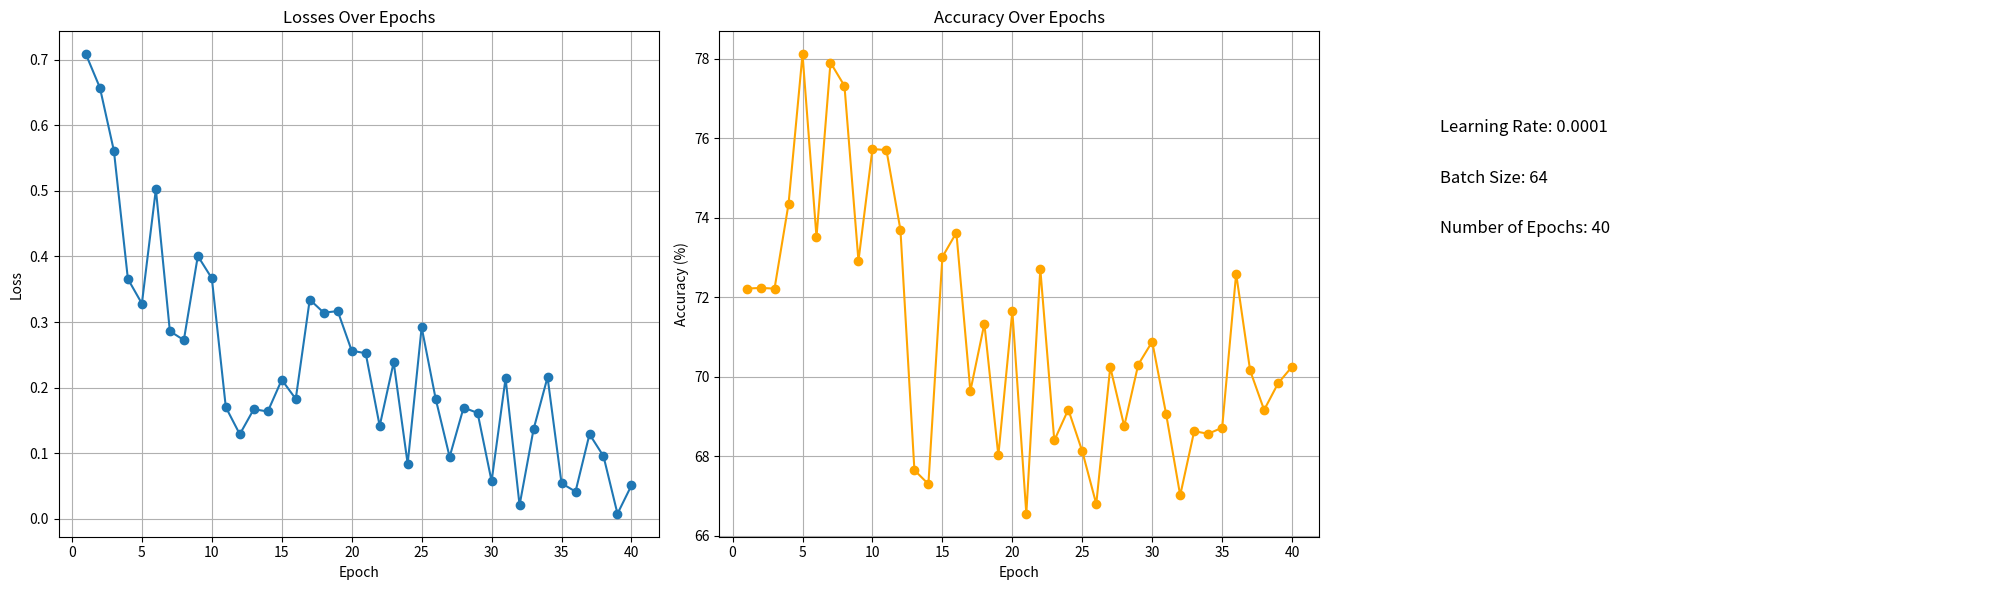

Generate this figure with matplotlib:
import re
import matplotlib.pyplot as plt

# Provided text (including additional parameters)

text = """
/home/<user>/miniconda3/envs/cryo_classification/bin/python /home/<user>/PycharmProjects/cryo_classification/train.py
MNIST: False
Cuda Available!!!!!!!!
the lr is: 0.0001
the batch size is: 64
the number of epochs is: 40
Saving Best Model with Accuracy:  72.2188949584961
Epoch: 1 / 40 Accuracy : 72.2188949584961 % loss: 0.7083390355110168
Saving Best Model with Accuracy:  72.23524475097656
Epoch: 2 / 40 Accuracy : 72.23524475097656 % loss: 0.6573639512062073
Epoch: 3 / 40 Accuracy : 72.2188949584961 % loss: 0.5611185431480408
Saving Best Model with Accuracy:  74.3445816040039
Epoch: 4 / 40 Accuracy : 74.3445816040039 % loss: 0.3657324016094208
Saving Best Model with Accuracy:  78.1108627319336
Epoch: 5 / 40 Accuracy : 78.1108627319336 % loss: 0.328195184469223
Epoch: 6 / 40 Accuracy : 73.51610565185547 % loss: 0.5025725364685059
Epoch: 7 / 40 Accuracy : 77.90374755859375 % loss: 0.2861538529396057
Epoch: 8 / 40 Accuracy : 77.31509399414062 % loss: 0.2724774479866028
Epoch: 9 / 40 Accuracy : 72.91654968261719 % loss: 0.4007415473461151
Epoch: 10 / 40 Accuracy : 75.72900390625 % loss: 0.36671149730682373
Epoch: 11 / 40 Accuracy : 75.70175170898438 % loss: 0.1701437085866928
Epoch: 12 / 40 Accuracy : 73.69596862792969 % loss: 0.12891346216201782
Epoch: 13 / 40 Accuracy : 67.6513900756836 % loss: 0.1670914590358734
Epoch: 14 / 40 Accuracy : 67.30255889892578 % loss: 0.1635880023241043
Epoch: 15 / 40 Accuracy : 73.01466369628906 % loss: 0.21192960441112518
Epoch: 16 / 40 Accuracy : 73.62511444091797 % loss: 0.18277525901794434
Epoch: 17 / 40 Accuracy : 69.64081573486328 % loss: 0.3342669606208801
Epoch: 18 / 40 Accuracy : 71.3359146118164 % loss: 0.31428369879722595
Epoch: 19 / 40 Accuracy : 68.02201843261719 % loss: 0.31671613454818726
Epoch: 20 / 40 Accuracy : 71.65203857421875 % loss: 0.2562897801399231
Epoch: 21 / 40 Accuracy : 66.55583953857422 % loss: 0.25244662165641785
Epoch: 22 / 40 Accuracy : 72.70943450927734 % loss: 0.14157991111278534
Epoch: 23 / 40 Accuracy : 68.39810180664062 % loss: 0.2385876476764679
Epoch: 24 / 40 Accuracy : 69.17752075195312 % loss: 0.08378823846578598
Epoch: 25 / 40 Accuracy : 68.12557983398438 % loss: 0.2920045256614685
Epoch: 26 / 40 Accuracy : 66.80110931396484 % loss: 0.18317389488220215
Epoch: 27 / 40 Accuracy : 70.24581909179688 % loss: 0.09435553848743439
Epoch: 28 / 40 Accuracy : 68.7578353881836 % loss: 0.16959890723228455
Epoch: 29 / 40 Accuracy : 70.30577087402344 % loss: 0.16137424111366272
Epoch: 30 / 40 Accuracy : 70.8835220336914 % loss: 0.05735362321138382
Epoch: 31 / 40 Accuracy : 69.05216217041016 % loss: 0.21412669122219086
Epoch: 32 / 40 Accuracy : 67.01913452148438 % loss: 0.020664526149630547
Epoch: 33 / 40 Accuracy : 68.63247680664062 % loss: 0.13643552362918854
Epoch: 34 / 40 Accuracy : 68.56707000732422 % loss: 0.21591395139694214
Epoch: 35 / 40 Accuracy : 68.71968078613281 % loss: 0.05412813648581505
Epoch: 36 / 40 Accuracy : 72.59497833251953 % loss: 0.04142003878951073
Epoch: 37 / 40 Accuracy : 70.15860748291016 % loss: 0.12901999056339264
Epoch: 38 / 40 Accuracy : 69.16661834716797 % loss: 0.09540185332298279
Epoch: 39 / 40 Accuracy : 69.83702850341797 % loss: 0.007646183017641306
Epoch: 40 / 40 Accuracy : 70.25672149658203 % loss: 0.050944484770298004

Process finished with exit code 0

"""

# Extract lr, batch size, number of epochs, epoch numbers, accuracies, and loss values using regex
lr = re.search(r"the lr is: ([\d.]+)", text).group(1)
batch_size = re.search(r"the batch size is: ([\d.]+)", text).group(1)
num_epochs = re.search(r"the number of epochs is: ([\d.]+)", text).group(1)
epochs = re.findall(r"Epoch: (\d+) / \d+ Accuracy : ([\d.]+) % loss: ([\d.]+)", text)

# Convert extracted data to appropriate types
lr = float(lr)
batch_size = int(batch_size)
num_epochs = int(num_epochs)
epoch_numbers, accuracies, loss_values = zip(*epochs)
epoch_numbers = list(map(int, epoch_numbers))
accuracies = list(map(float, accuracies))
loss_values = list(map(float, loss_values))

# Plotting
fig, axs = plt.subplots(1, 3, figsize=(20, 6))

# Plot for Losses
axs[0].plot(epoch_numbers, loss_values, marker='o')
axs[0].set_title('Losses Over Epochs')
axs[0].set_xlabel('Epoch')
axs[0].set_ylabel('Loss')
axs[0].grid(True)

# Plot for Accuracy
axs[1].plot(epoch_numbers, accuracies, marker='o', color='orange')
axs[1].set_title('Accuracy Over Epochs')
axs[1].set_xlabel('Epoch')
axs[1].set_ylabel('Accuracy (%)')
axs[1].grid(True)

# Display additional parameters
axs[2].text(0.1, 0.8, f"Learning Rate: {lr}", transform=axs[2].transAxes, fontsize=12)
axs[2].text(0.1, 0.7, f"Batch Size: {batch_size}", transform=axs[2].transAxes, fontsize=12)
axs[2].text(0.1, 0.6, f"Number of Epochs: {num_epochs}", transform=axs[2].transAxes, fontsize=12)
axs[2].axis('off')

plt.tight_layout()
plt.show()
